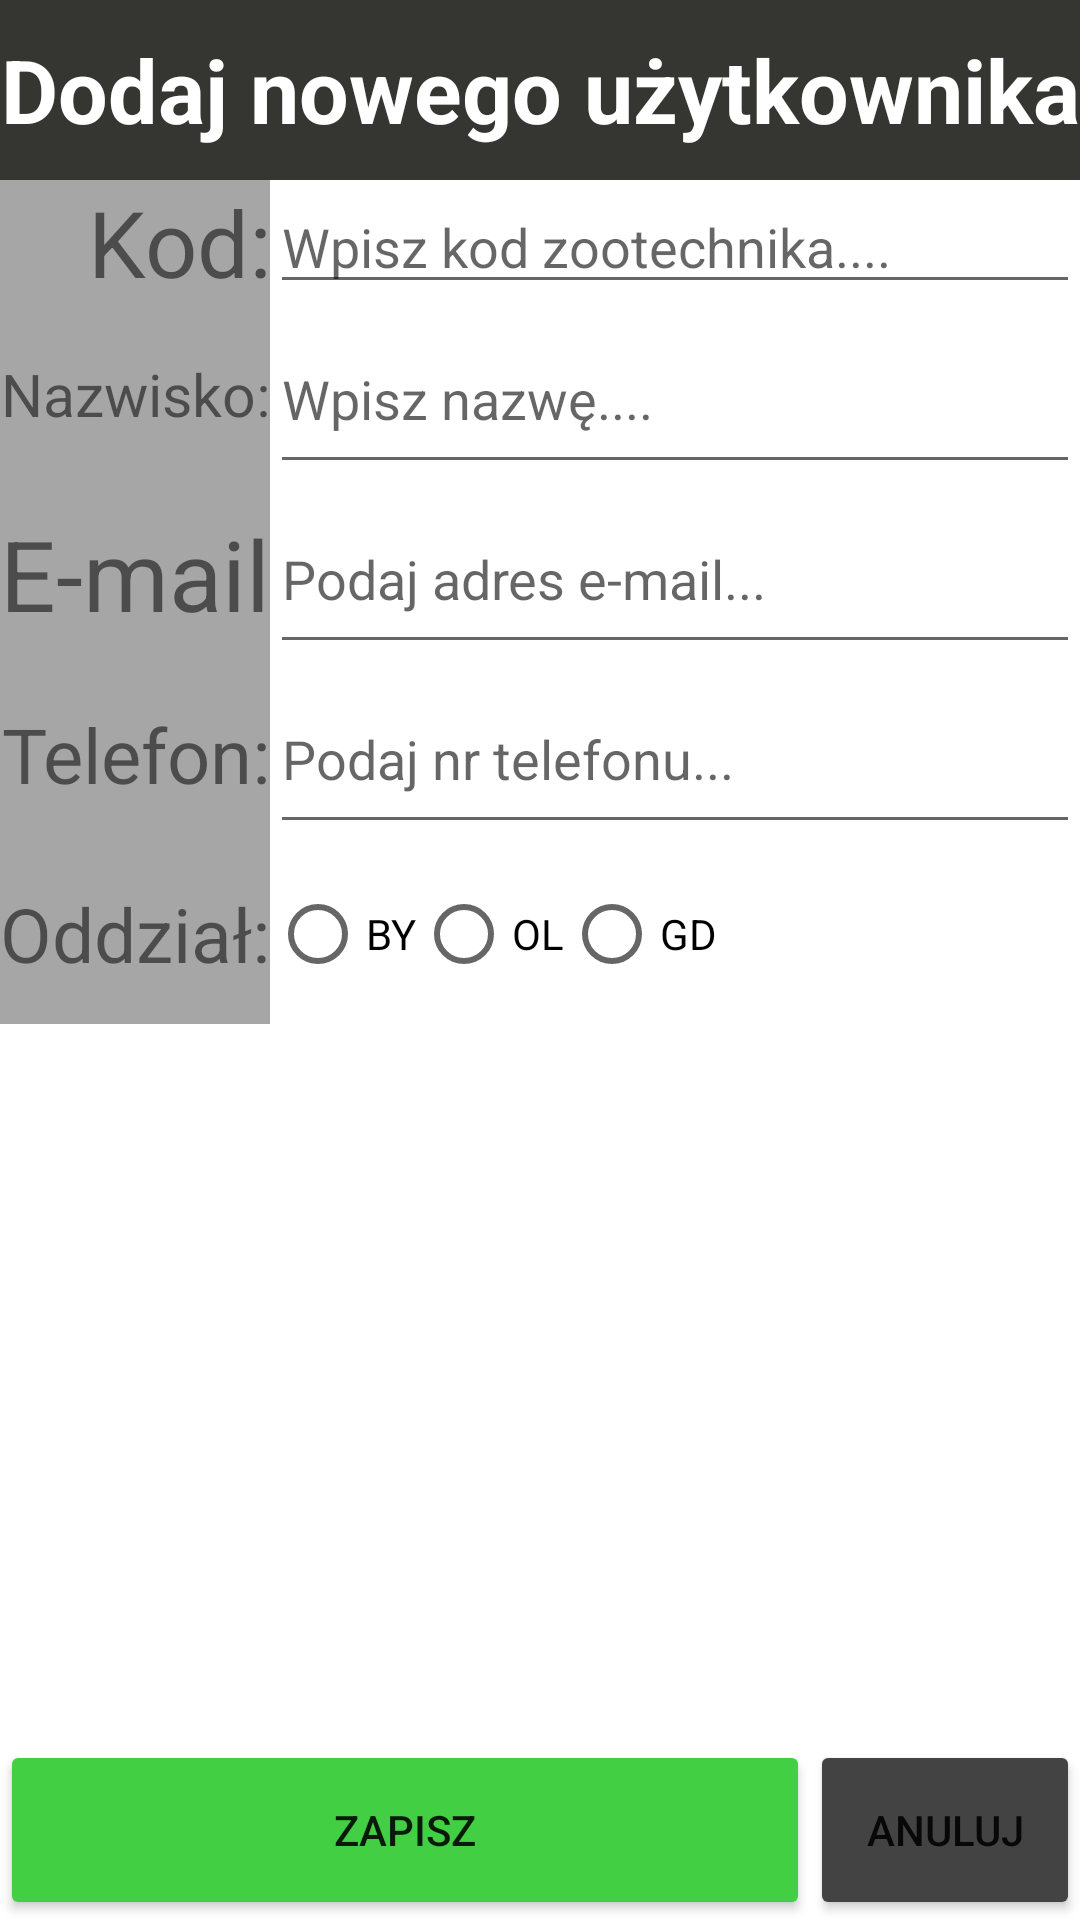

Produce the Android XML layout that renders to this screen, including the resource entries it uses.
<!-- AndroidManifest.xml: application theme Theme.PFHBDevicesManager -->
<!-- res/layout/activity_add_user.xml -->
<?xml version="1.0" encoding="utf-8"?>
<androidx.constraintlayout.widget.ConstraintLayout xmlns:android="http://schemas.android.com/apk/res/android"
    xmlns:app="http://schemas.android.com/apk/res-auto"
    xmlns:tools="http://schemas.android.com/tools"
    android:layout_width="match_parent"
    android:layout_height="match_parent"
    tools:context=".AddUserActivity">
    <TextView
        android:layout_width="match_parent"
        android:layout_height="60sp"
        app:layout_constraintStart_toStartOf="parent"
        app:layout_constraintTop_toTopOf="parent"
        android:text="Dodaj nowego użytkownika"
        android:textColor="@color/white"
        android:textStyle="bold"
        android:gravity="center"
        android:autoSizeTextType="uniform"
        android:background="#353532"
        android:id="@+id/label"/>

    <LinearLayout
        android:layout_width="match_parent"
        android:layout_height="wrap_content"
        android:orientation="vertical"
        app:layout_constraintStart_toStartOf="parent"
        app:layout_constraintTop_toBottomOf="@id/label">
        <LinearLayout
            android:layout_width="match_parent"
            android:layout_height="wrap_content"
            android:orientation="horizontal">
            <TextView
                android:layout_width="match_parent"
                android:layout_height="match_parent"
                android:text="Kod:"
                android:autoSizeTextType="uniform"
                android:maxLines="1"
                android:layout_weight="3"
                android:background="#A6A6A6"
                android:gravity="end|center"/>
            <EditText
                android:layout_width="match_parent"
                android:layout_height="match_parent"
                android:hint="Wpisz kod zootechnika...."
                android:inputType="numberSigned"
                android:autoSizeTextType="uniform"
                android:layout_weight="1"
                android:focusedByDefault="true"
                android:id="@+id/add_user_et_kod"/>
        </LinearLayout>
        <LinearLayout
            android:layout_width="match_parent"
            android:layout_height="wrap_content"
            android:orientation="horizontal">
            <TextView
                android:layout_width="match_parent"
                android:layout_height="match_parent"
                android:text="Nazwisko:"
                android:autoSizeTextType="uniform"
                android:maxLines="1"
                android:layout_weight="3"
                android:background="#A6A6A6"
                android:gravity="end|center"/>
            <EditText
                android:layout_width="match_parent"
                android:layout_height="60sp"
                android:hint="Wpisz nazwę...."
                android:autoSizeTextType="uniform"
                android:layout_weight="1"
                android:id="@+id/add_user_et_nazwisko"
                android:imeOptions="actionNext"
                android:singleLine="true"
                android:nextFocusForward="@id/add_user_et_email"/>
        </LinearLayout>
        <LinearLayout
            android:layout_width="match_parent"
            android:layout_height="wrap_content"
            android:orientation="horizontal">
            <TextView
                android:layout_width="match_parent"
                android:layout_height="match_parent"
                android:text="E-mail"
                android:autoSizeTextType="uniform"
                android:maxLines="1"
                android:layout_weight="3"
                android:gravity="end|center"
                android:background="#A6A6A6"/>
            <EditText
                android:layout_width="match_parent"
                android:layout_height="60sp"
                android:id="@+id/add_user_et_email"
                android:hint="Podaj adres e-mail..."
                android:autoSizeTextType="uniform"
                android:singleLine="true"
                android:layout_weight="1"
                android:inputType="textEmailAddress"/>
        </LinearLayout>
        <LinearLayout
            android:layout_width="match_parent"
            android:layout_height="wrap_content"
            android:orientation="horizontal">
            <TextView
                android:layout_width="match_parent"
                android:layout_height="match_parent"
                android:text="Telefon:"
                android:autoSizeTextType="uniform"
                android:maxLines="1"
                android:layout_weight="3"
                android:gravity="end|center"
                android:background="#A6A6A6"/>
            <EditText
                android:layout_width="match_parent"
                android:layout_height="60sp"
                android:id="@+id/add_user_et_phone"
                android:hint="Podaj nr telefonu..."
                android:autoSizeTextType="uniform"
                android:singleLine="true"
                android:layout_weight="1"
                android:inputType="numberSigned"
                android:maxLength="10"/>
        </LinearLayout>
        <LinearLayout
            android:layout_width="match_parent"
            android:layout_height="wrap_content"
            android:orientation="horizontal">
            <TextView
                android:layout_width="match_parent"
                android:layout_height="60sp"
                android:text="Oddział:"
                android:autoSizeTextType="uniform"
                android:maxLines="1"
                android:layout_weight="3"
                android:gravity="end|center"
                android:background="#A6A6A6"/>









            <LinearLayout
                android:layout_width="match_parent"
                android:layout_height="match_parent"
                android:layout_weight="1"
                android:orientation="horizontal"
                >
                <RadioGroup
                    android:layout_width="match_parent"
                    android:layout_height="match_parent"
                    android:orientation="horizontal"
                    >
                    <RadioButton
                        android:layout_width="wrap_content"
                        android:layout_height="match_parent"
                        android:text="BY"
                        android:id="@+id/radio_by"
                        android:onClick="oddzialRadioCheck"/>
                    <RadioButton
                        android:layout_width="wrap_content"
                        android:layout_height="match_parent"
                        android:text="OL"
                        android:id="@+id/radio_ol"
                        android:onClick="oddzialRadioCheck"/>
                    <RadioButton
                        android:layout_width="wrap_content"
                        android:layout_height="match_parent"
                        android:text="GD"
                        android:id="@+id/radio_gd"
                        android:onClick="oddzialRadioCheck"/>

                </RadioGroup>
            </LinearLayout>
        </LinearLayout>

    </LinearLayout>
    <LinearLayout
        android:layout_width="match_parent"
        android:layout_height="60sp"
        app:layout_constraintStart_toStartOf="parent"
        app:layout_constraintBottom_toBottomOf="parent"
        android:orientation="horizontal">
        <Button
            android:layout_width="match_parent"
            android:layout_height="match_parent"
            android:text="zapisz"
            android:backgroundTint="#43CF43"
            android:id="@+id/add_user_btn_zapisz"
            android:layout_weight="1"/>
        <Button
            android:layout_width="match_parent"
            android:layout_height="match_parent"
            android:text="anuluj"
            android:backgroundTint="#434343"
            android:id="@+id/add_user_btn_anuluj"
            android:layout_weight="3"/>
    </LinearLayout>

</androidx.constraintlayout.widget.ConstraintLayout>
<!-- resources referenced by this layout -->
<resources>
  <style name="Theme.PFHBDevicesManager" parent="Theme.MaterialComponents.DayNight.DarkActionBar">
          
          <item name="colorPrimary">@color/purple_500</item>
          <item name="colorPrimaryVariant">@color/purple_700</item>
          <item name="colorOnPrimary">@color/white</item>
          
          <item name="colorSecondary">@color/teal_200</item>
          <item name="colorSecondaryVariant">@color/teal_700</item>
          <item name="colorOnSecondary">@color/black</item>
          
          <item name="android:statusBarColor" tools:targetApi="l">?attr/colorPrimaryVariant</item>
          
      </style>
  <!-- not gathered from this repository: default colours our renderer supplied (Android Studio template values) -->
  <color name="purple_500">#FF6200EE</color>
  <color name="purple_700">#FF3700B3</color>
  <color name="teal_200">#FF03DAC5</color>
  <color name="teal_700">#FF018786</color>
  <color name="black">#FF000000</color>
  <color name="white">#FFFFFFFF</color>
</resources>
